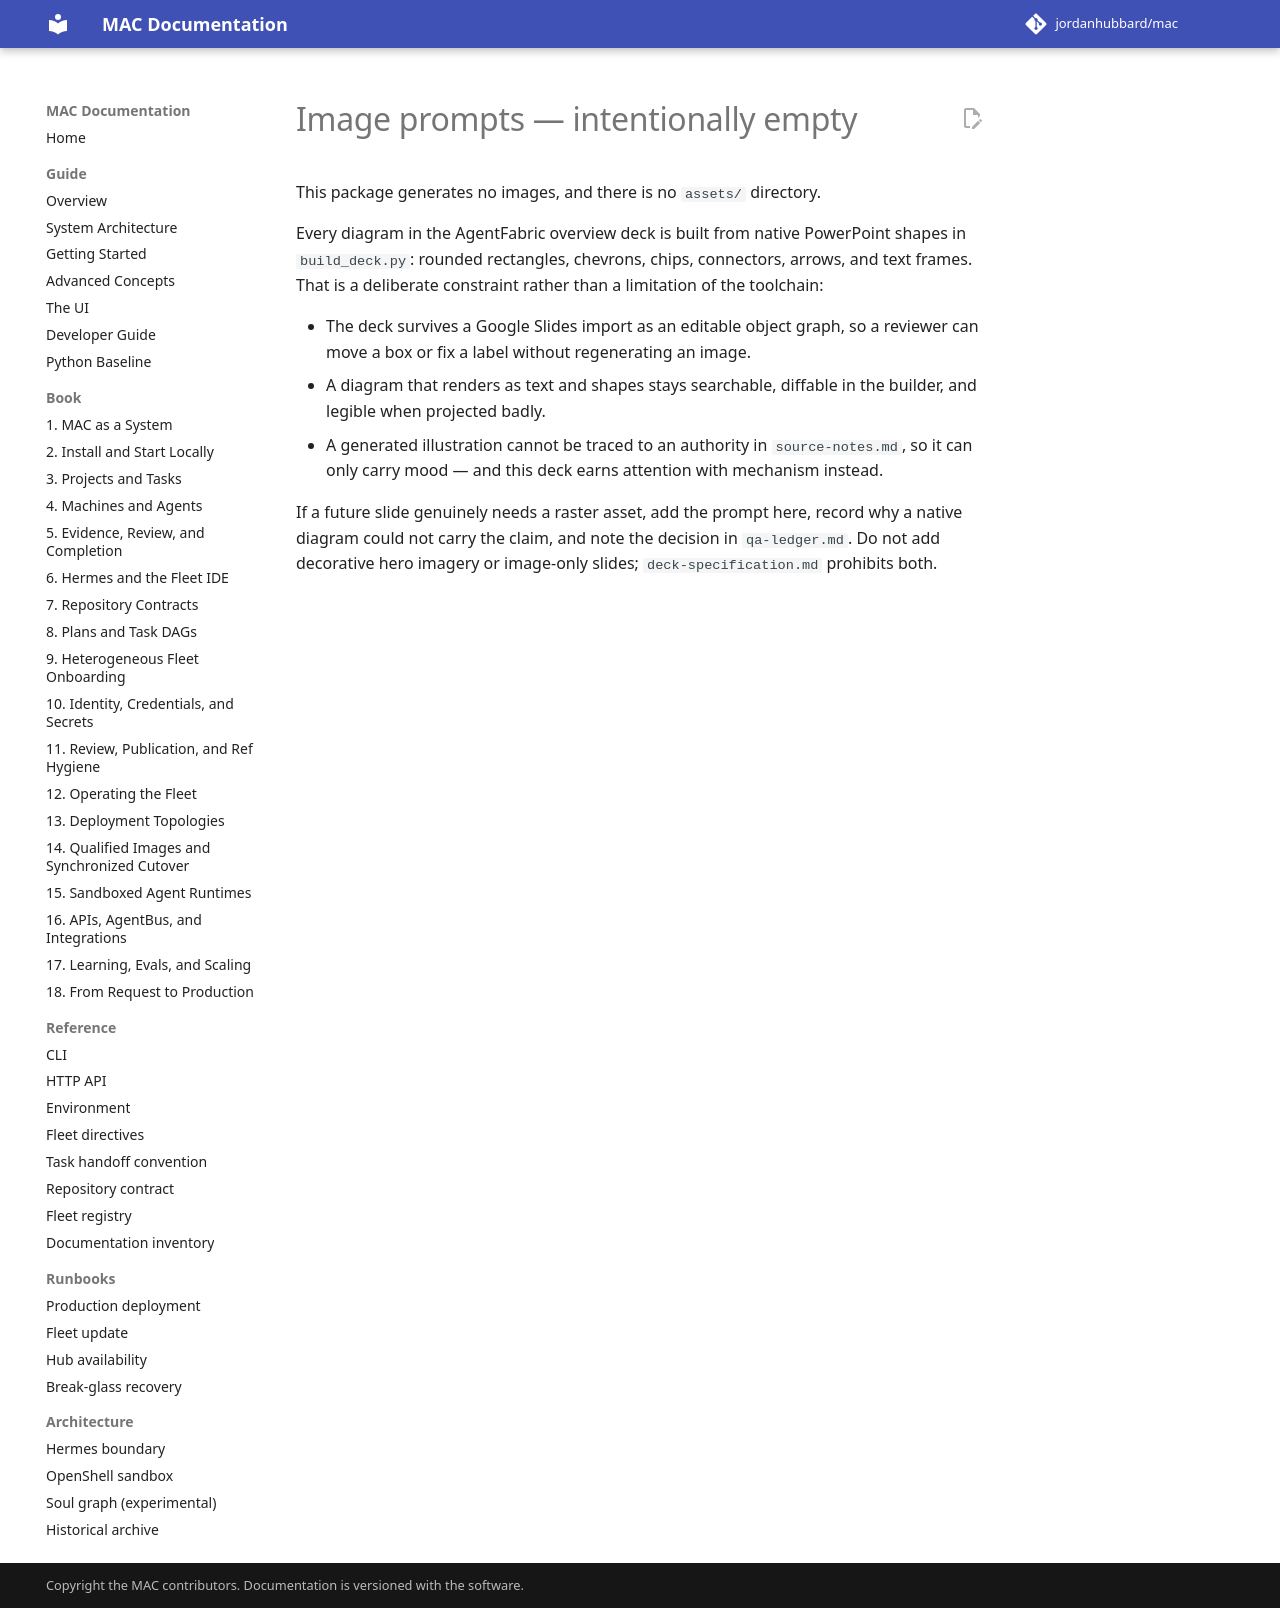

repository: jordanhubbard/mac · page: dev/presentations/agentfabric-overview/prompts/image-prompts/index.html · generator: mkdocs

# Image prompts — intentionally empty

This package generates no images, and there is no `assets/` directory.

Every diagram in the AgentFabric overview deck is built from native PowerPoint
shapes in `build_deck.py`: rounded rectangles, chevrons, chips, connectors,
arrows, and text frames. That is a deliberate constraint rather than a
limitation of the toolchain:

- The deck survives a Google Slides import as an editable object graph, so a
  reviewer can move a box or fix a label without regenerating an image.
- A diagram that renders as text and shapes stays searchable, diffable in the
  builder, and legible when projected badly.
- A generated illustration cannot be traced to an authority in
  `source-notes.md`, so it can only carry mood — and this deck earns attention
  with mechanism instead.

If a future slide genuinely needs a raster asset, add the prompt here, record
why a native diagram could not carry the claim, and note the decision in
`qa-ledger.md`. Do not add decorative hero imagery or image-only slides;
`deck-specification.md` prohibits both.
